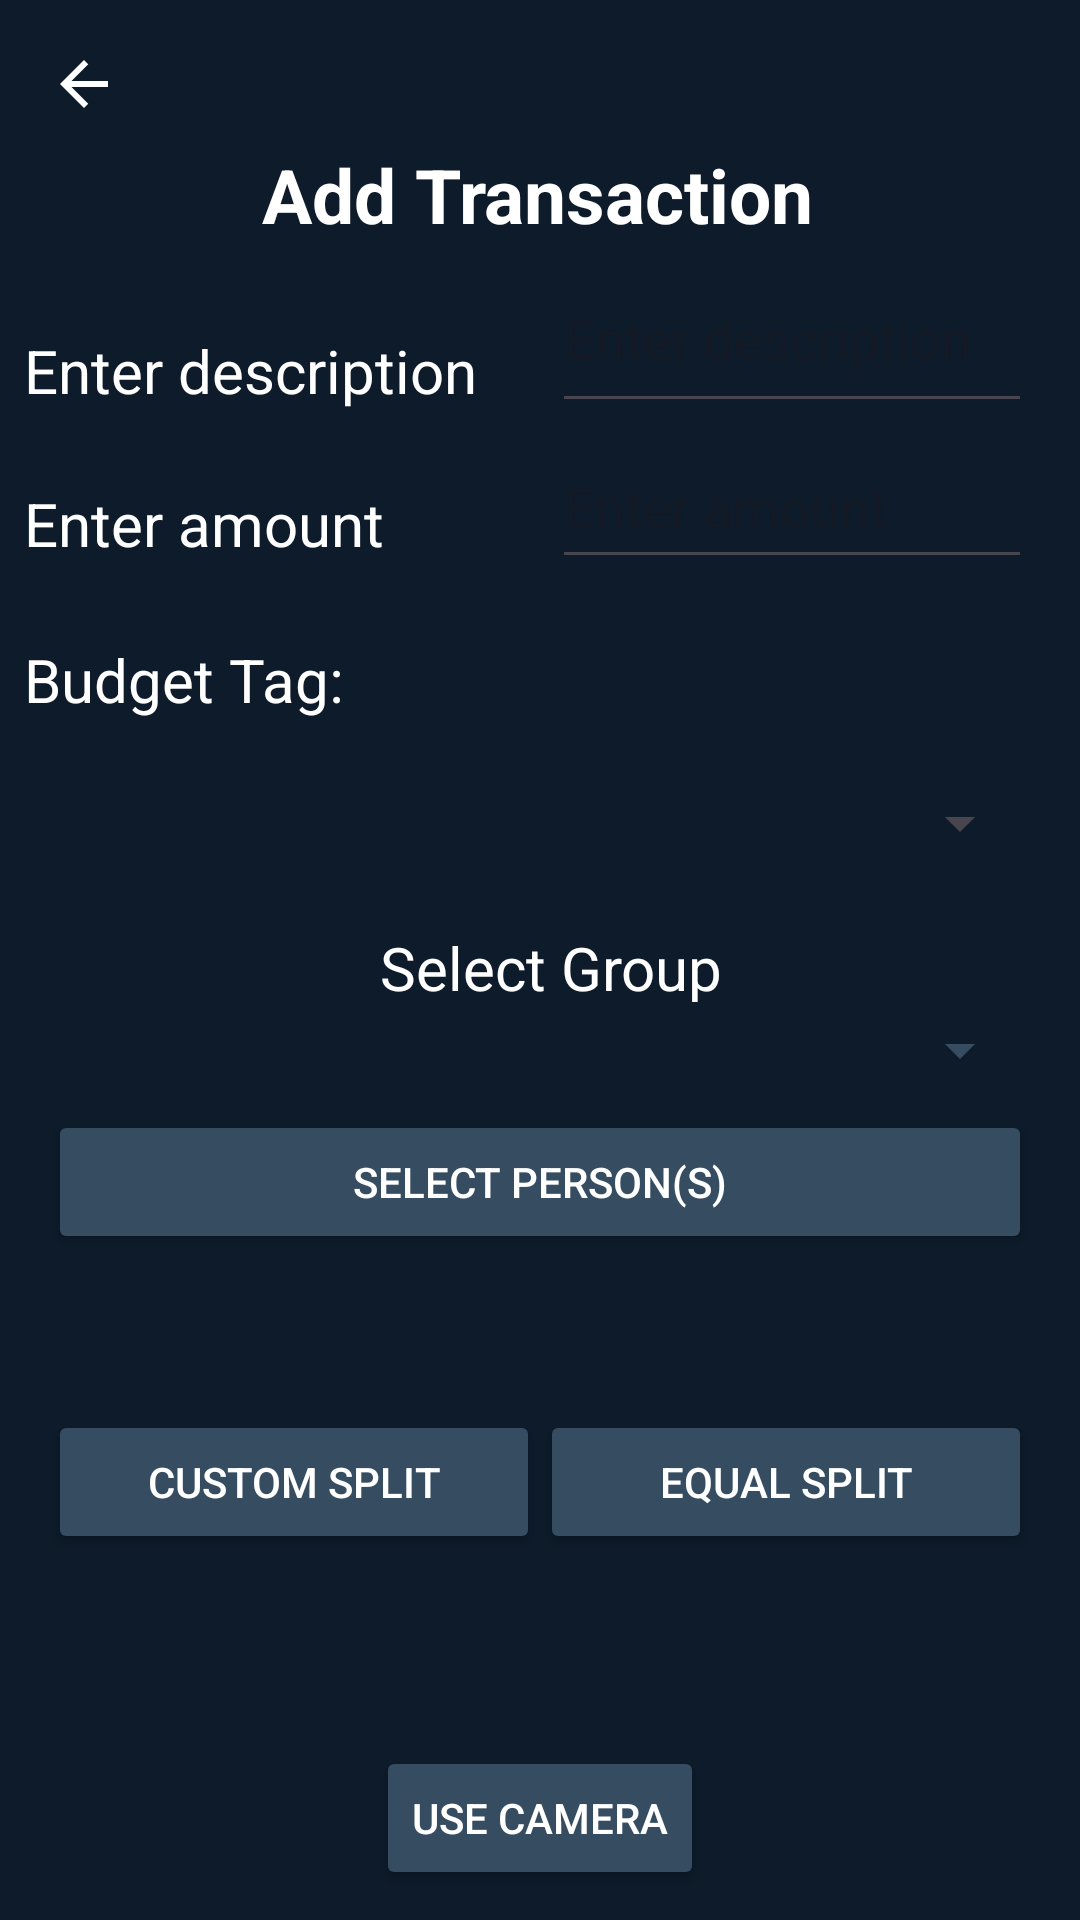

Android layout source for this screen:
<!-- AndroidManifest.xml: application theme Theme.Square_up -->
<!-- res/layout/add_transaction.xml -->
<androidx.constraintlayout.widget.ConstraintLayout xmlns:android="http://schemas.android.com/apk/res/android"
    xmlns:app="http://schemas.android.com/apk/res-auto"
    xmlns:tools="http://schemas.android.com/tools"
    android:id="@+id/addTransaction"
    android:layout_width="match_parent"
    android:layout_height="match_parent"
    android:background="#0D1B2A"
    tools:context=".AddTransactionActivity">

    
    <ImageView
        android:id="@+id/backButton"
        android:layout_width="wrap_content"
        android:layout_height="24dp"
        android:layout_marginStart="16dp"
        android:layout_marginTop="16dp"
        android:background="#0D1B2A"
        android:src="@drawable/ic_back_arrow"
        app:layout_constraintStart_toStartOf="parent"
        app:layout_constraintTop_toTopOf="parent" />

    
    <TextView
        android:id="@+id/addTransaction2"
        android:layout_width="wrap_content"
        android:layout_height="34dp"
        android:layout_marginTop="8dp"
        android:text="@string/add_transaction"
        android:textColor="#FFFFFF"
        android:textSize="25sp"
        android:textStyle="bold"
        app:layout_constraintBottom_toTopOf="@+id/enterDescription_label"
        app:layout_constraintEnd_toEndOf="parent"
        app:layout_constraintHorizontal_bias="0.497"
        app:layout_constraintStart_toStartOf="parent"
        app:layout_constraintTop_toBottomOf="@+id/backButton" />



    <TextView
        android:id="@+id/enterDescription_label"
        android:layout_width="0dp"
        android:layout_height="wrap_content"
        android:layout_marginStart="8dp"
        android:layout_marginTop="28dp"
        android:text="@string/enter_description"
        android:textColor="#FFFFFF"
        android:textSize="20sp"
        app:layout_constraintEnd_toStartOf="@+id/enterDescription"
        app:layout_constraintStart_toStartOf="parent"
        app:layout_constraintTop_toBottomOf="@+id/addTransaction2" />

    <EditText
        android:id="@+id/enterDescription"
        android:layout_width="0dp"
        android:layout_height="59dp"
        android:layout_marginStart="16dp"
        android:layout_marginEnd="16dp"
        android:hint="@string/enter_description"
        android:textColor="#FFFFFF"
        app:layout_constraintEnd_toEndOf="parent"
        app:layout_constraintStart_toEndOf="@+id/enterDescription_label"
        app:layout_constraintTop_toBottomOf="@+id/addTransaction2" />

    <TextView
        android:id="@+id/enterAmount_label"
        android:layout_width="0dp"
        android:layout_height="wrap_content"
        android:layout_marginStart="8dp"
        android:layout_marginTop="20dp"
        android:text="@string/enter_amount"
        android:textColor="#FFFFFF"
        android:textSize="20sp"
        app:layout_constraintEnd_toStartOf="@+id/enterAmount"
        app:layout_constraintStart_toStartOf="parent"
        app:layout_constraintTop_toBottomOf="@+id/enterDescription" />

    <EditText
        android:id="@+id/enterAmount"
        android:layout_width="0dp"
        android:layout_height="52dp"
        android:layout_marginStart="16dp"
        android:layout_marginEnd="16dp"
        android:hint="@string/enter_amount"
        android:textColor="#FFFFFF"
        app:layout_constraintEnd_toEndOf="parent"
        app:layout_constraintStart_toEndOf="@+id/enterAmount_label"
        app:layout_constraintTop_toBottomOf="@+id/enterDescription" />
    

    <TextView
        android:id="@+id/budgetTag_label"
        android:layout_width="0dp"
        android:layout_height="wrap_content"
        android:layout_marginStart="8dp"
        android:layout_marginTop="20dp"
        android:text="@string/budgetTag"
        android:textColor="#FFFFFF"
        android:textSize="20sp"
        app:layout_constraintEnd_toStartOf="@+id/enterBudgetTag"
        app:layout_constraintStart_toStartOf="parent"
        app:layout_constraintTop_toBottomOf="@+id/enterAmount" />

    

    <Spinner
        android:id="@+id/enterBudgetTag"
        android:layout_width="222dp"
        android:layout_height="61dp"
        android:layout_marginTop="244dp"
        android:layout_marginEnd="16dp"
        android:inputType="text"
        android:textColor="#FFFFFF"
        app:layout_constraintEnd_toEndOf="parent"
        app:layout_constraintTop_toTopOf="parent" />

    
    <TextView
        android:id="@+id/autofill_message"
        android:layout_width="0dp"
        android:layout_height="wrap_content"
        android:layout_marginStart="16dp"
        android:layout_marginTop="282dp"
        android:layout_marginBottom="203dp"
        android:text=""
        android:textColor="#FFFFFF"
        android:textStyle="italic"
        app:layout_constraintEnd_toEndOf="parent"
        app:layout_constraintHorizontal_bias="0.0"
        app:layout_constraintStart_toStartOf="parent"
        app:layout_constraintTop_toTopOf="parent" />

    
    <TextView
        android:id="@+id/selectGroupLabel"
        android:layout_width="wrap_content"
        android:layout_height="25dp"
        android:layout_marginTop="8dp"
        android:text="Select Group"
        android:textColor="#FFFFFF"
        android:textSize="20sp"
        app:layout_constraintEnd_toEndOf="parent"
        app:layout_constraintHorizontal_bias="0.516"
        app:layout_constraintStart_toStartOf="parent"
        app:layout_constraintTop_toBottomOf="@+id/autofill_message" />

    <Spinner
        android:id="@+id/selectGroup"
        android:layout_width="0dp"
        android:layout_height="wrap_content"
        android:layout_marginStart="16dp"
        android:layout_marginTop="4dp"
        android:layout_marginEnd="16dp"
        android:backgroundTint="#354C61"
        android:spinnerMode="dialog"
        android:textColor="#FFFFFF"
        app:layout_constraintEnd_toEndOf="parent"
        app:layout_constraintHorizontal_bias="0.0"
        app:layout_constraintStart_toStartOf="parent"
        app:layout_constraintTop_toBottomOf="@+id/selectGroupLabel" />

    <Button
        android:id="@+id/selectPerson"
        android:layout_width="0dp"
        android:layout_height="wrap_content"
        android:layout_marginStart="16dp"
        android:layout_marginTop="8dp"
        android:layout_marginEnd="16dp"
        android:backgroundTint="#354C61"
        android:text="Select Person(s)"
        android:textColor="#FFFFFF"
        app:layout_constraintEnd_toEndOf="parent"
        app:layout_constraintHorizontal_bias="1.0"
        app:layout_constraintStart_toStartOf="parent"
        app:layout_constraintTop_toBottomOf="@+id/selectGroup" />

    
    <Button
        android:id="@+id/customSplit"
        android:layout_width="0dp"
        android:layout_height="wrap_content"
        android:layout_marginStart="16dp"
        android:layout_marginTop="52dp"
        android:backgroundTint="#354C61"
        android:text="@string/custom_split"
        android:textColor="#FFFFFF"
        app:layout_constraintEnd_toStartOf="@+id/equalSplit"
        app:layout_constraintStart_toStartOf="parent"
        app:layout_constraintTop_toBottomOf="@+id/selectPerson" />

    <Button
        android:id="@+id/equalSplit"
        android:layout_width="0dp"
        android:layout_height="wrap_content"
        android:layout_marginTop="52dp"
        android:layout_marginEnd="16dp"
        android:backgroundTint="#354C61"
        android:text="@string/equal_split"
        android:textColor="#FFFFFF"
        app:layout_constraintEnd_toEndOf="parent"
        app:layout_constraintStart_toEndOf="@+id/customSplit"
        app:layout_constraintTop_toBottomOf="@+id/selectPerson" />

    <Button
        android:id="@+id/useCamera"
        android:layout_width="wrap_content"
        android:layout_height="wrap_content"
        android:layout_marginBottom="10dp"
        android:backgroundTint="#354C61"
        android:text="@string/use_camera"
        android:textColor="#FFFFFF"
        app:layout_constraintBottom_toBottomOf="parent"
        app:layout_constraintEnd_toEndOf="parent"
        app:layout_constraintStart_toStartOf="parent" />














</androidx.constraintlayout.widget.ConstraintLayout>
<!-- resources referenced by this layout -->
<resources>
  <!-- drawable ic_back_arrow (drawable) -->
  <vector xmlns:android="http://schemas.android.com/apk/res/android" android:autoMirrored="true" android:height="24dp" android:tint="#ffffffff" android:viewportHeight="24" android:viewportWidth="24" android:width="24dp">
        
      <path android:fillColor="@android:color/white" android:pathData="M20,11H7.83l5.59,-5.59L12,4l-8,8 8,8 1.41,-1.41L7.83,13H20v-2z"/>
      
  </vector>
  <string name="add_transaction">Add Transaction</string>
  <string name="budgetTag">Budget Tag:</string>
  <string name="custom_split">Custom Split</string>
  <string name="enter_amount">Enter amount</string>
  <string name="enter_description">Enter description</string>
  <string name="equal_split">Equal Split</string>
  <string name="use_camera">Use Camera</string>
  <style name="Theme.Square_up" parent="Base.Theme.Square_up" />
  <style name="Base.Theme.Square_up" parent="Theme.Material3.DayNight.NoActionBar">
          
          
      </style>
</resources>
